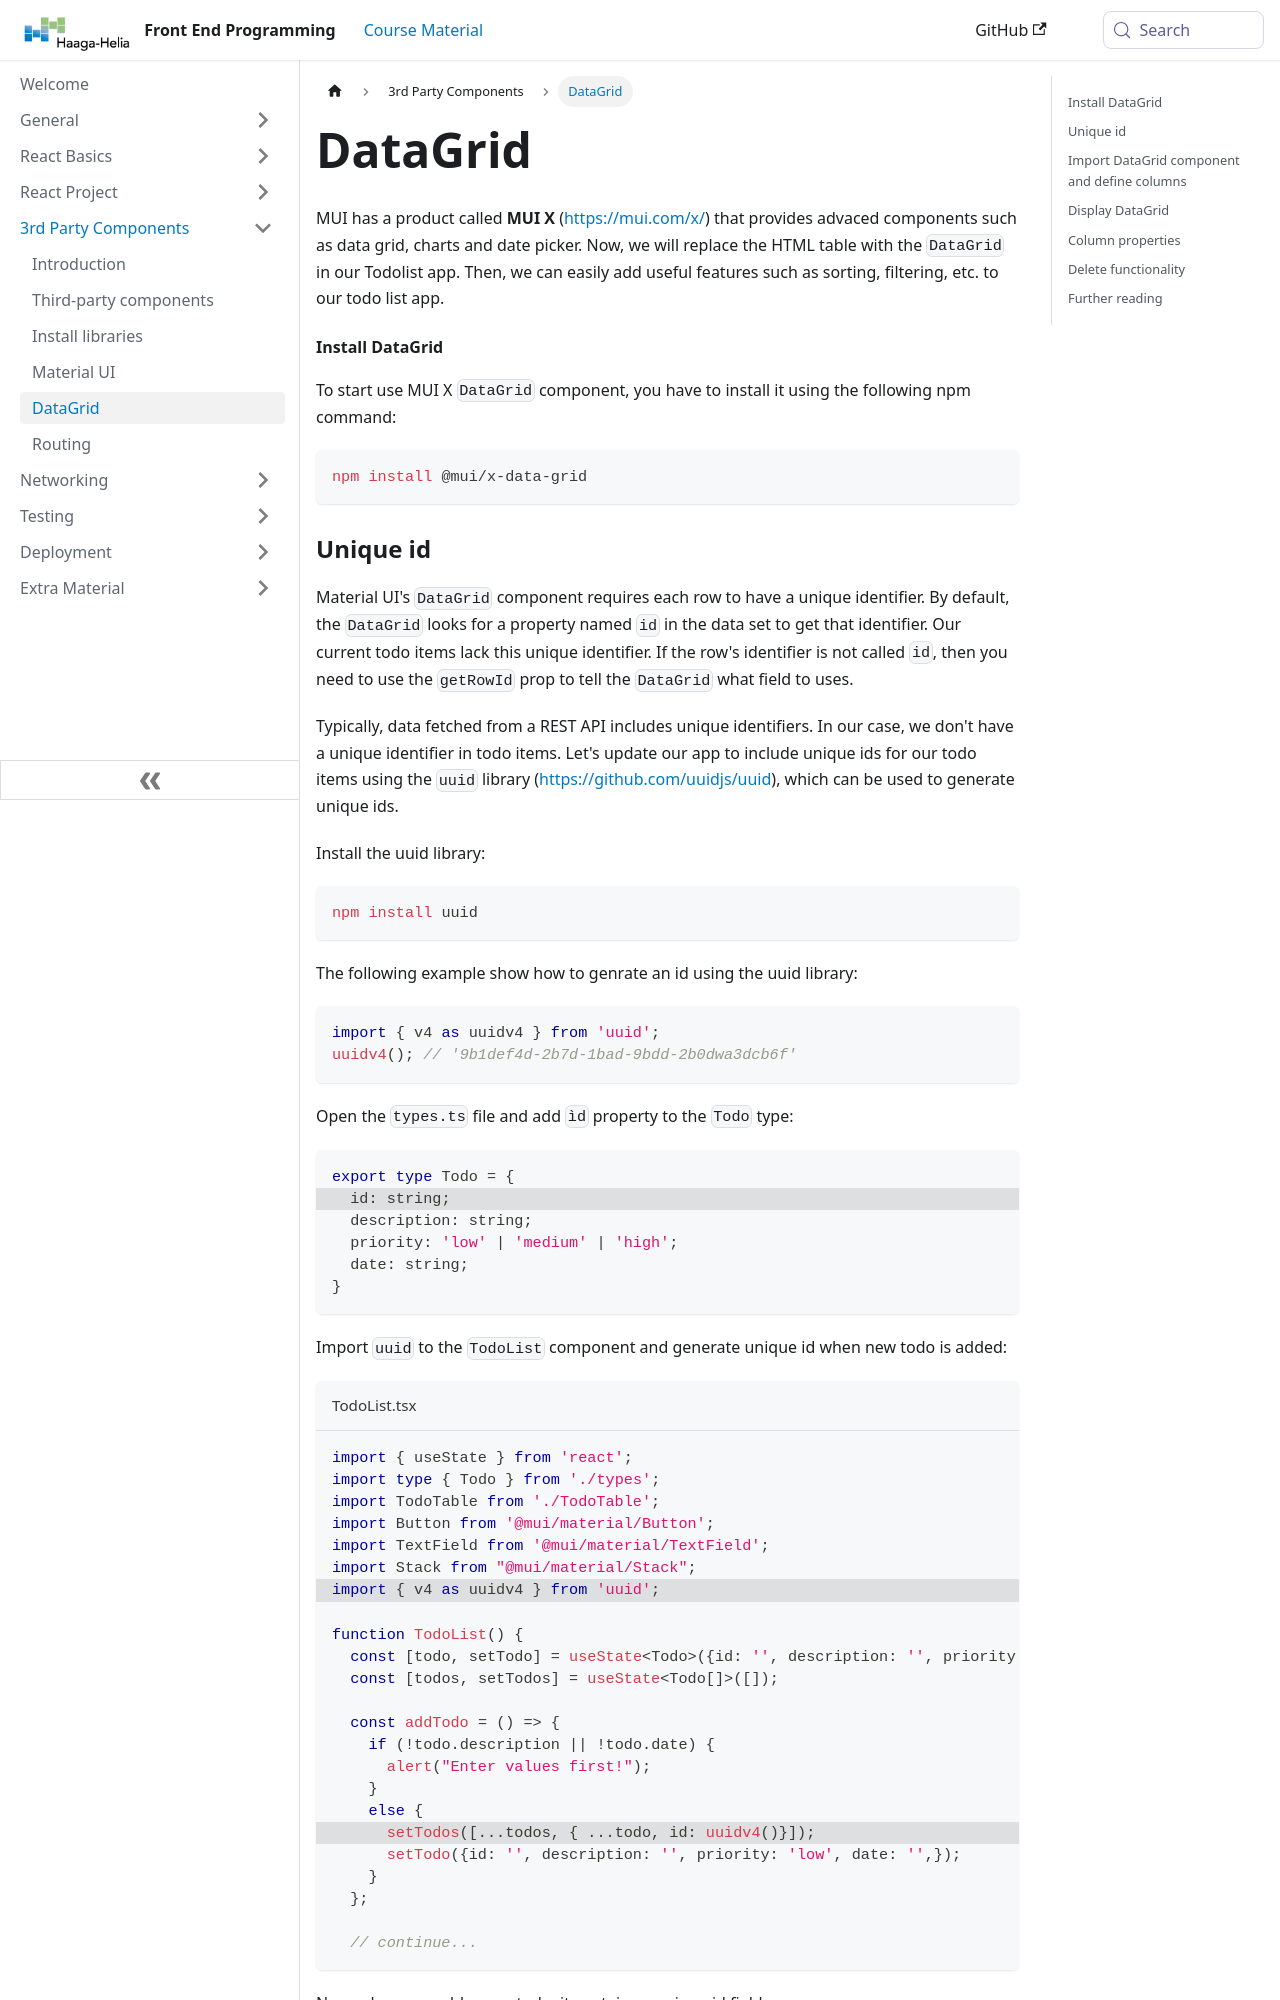

repository: haagahelia/frontendprogramming · page: docs/3rdpartycomponents/datagrid/index.html · generator: docusaurus

---
title: "DataGrid"
sidebar_position: 5
---

MUI has a product called **MUI X** (https://mui.com/x/) that provides advaced components such as data grid, charts and date picker. 
Now, we will replace the HTML table with the `DataGrid` in our Todolist app. Then, we can easily add useful features such as sorting, filtering, etc. to our todo list app.

#### Install DataGrid

To start use MUI X `DataGrid` component, you have to install it using the following npm command:
```bash
npm install @mui/x-data-grid
```
